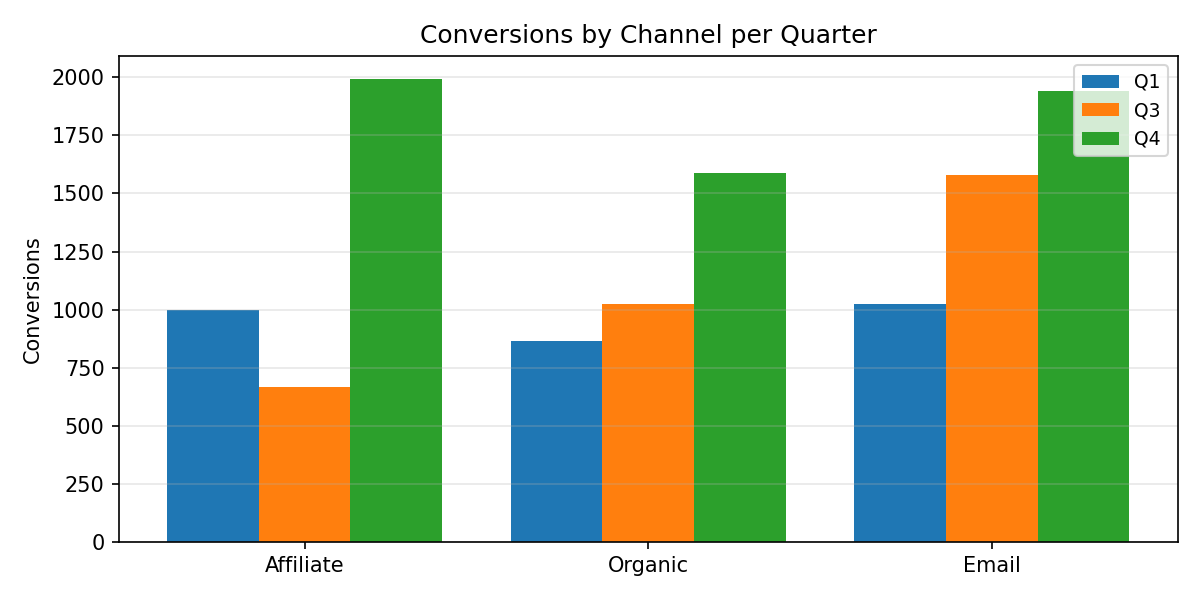

Data behind this chart, as committed beside it:
Category, Q1, Q3, Q4
Affiliate, 1000, 667.0, 1992
Organic, 866.0, 1025, 1590
Email, 1025, 1578, 1939
